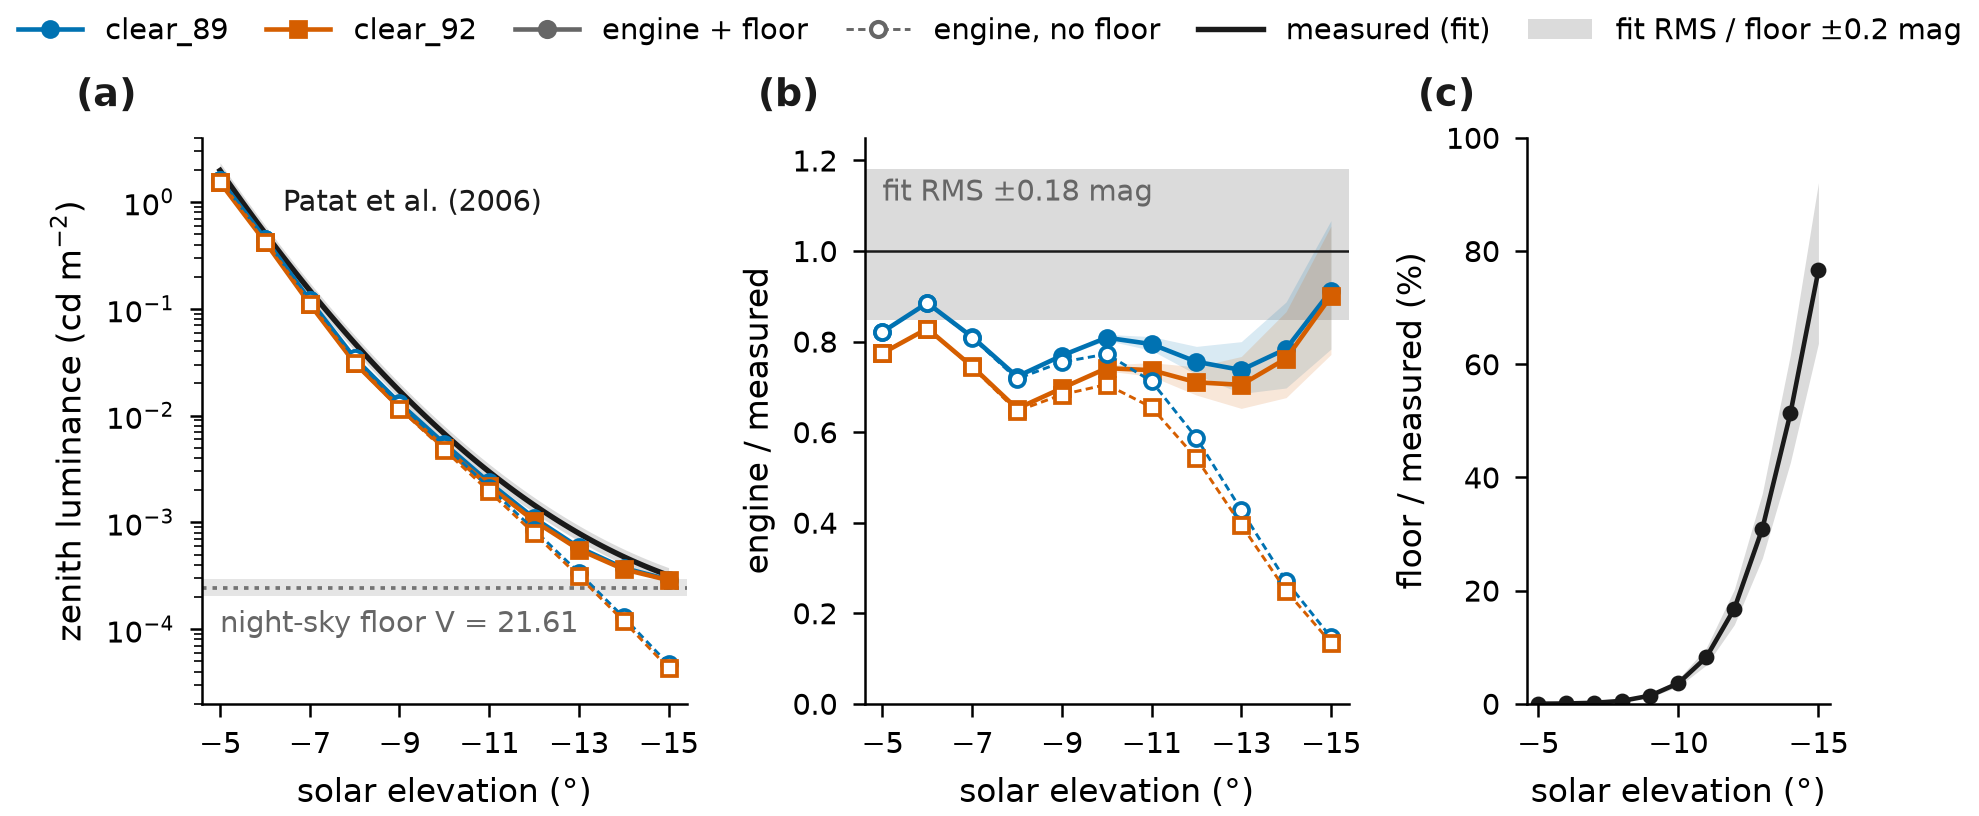

Source data for this figure (header and first rows):
# Paranal zenith twilight luminance: eng…, band mode, observer 2.635 km, sea-level spherical ground) against
# the V-band fit of Patat et al. (2006), solar elevations -5..-15 deg.
#
# Columns
#   run                     density_prof…, ozone_profile triangle, rayleigh_column keep
#                           (the fourth …, ozone_profile
#                           usstd76, rayleigh_column usstd (Figure 3)
#   state                   bundled stat…, albedo 0.61; clear_92: aod550 0.100, albedo 0.09)
#   solar_elevation_deg     solar elevat…, deg
#   measured_cd_m2          Patat V fit …, 
#                           converted wi…, not a V-passband integral)
#   model_cd_m2             engine lumin…, cd m^-2
#   model_plus_floor_cd_m2  model + unif…
#   ratio                   model / meas…
#   ratio_plus_floor        (model + flo…
# The fit's RMS deviation from its data …, 
# corrected to the zenith, whose RMS deviation is 0.20 mag.
#
# Data of Figure 3 of docs/VALIDATION.md…, plot_paranal_twilight.py). It is a recor…
# runs and cannot be regenerated from th…
# Provenance (sha256) of the research co…
#   density_profile_only  51e0ed52dae749…
#   all_three_options     83fbb9b4a73972…
run, state, solar_elevation_deg, measured_cd_m2, model_cd_m2, model_plus_floor_cd_m2, ratio, ratio_plus_floor
density_profile_only, clear_89, -5.0, 1.977, 1.583, 1.583, 0.8005, 0.8006
density_profile_only, clear_89, -6.0, 0.5148, 0.4444, 0.4447, 0.8634, 0.8638
density_profile_only, clear_89, -7.0, 0.1489, 0.1176, 0.1178, 0.7899, 0.7915
density_profile_only, clear_89, -8.0, 0.04782, 0.03417, 0.03441, 0.7145, 0.7196
density_profile_only, clear_89, -9.0, 0.01706, 0.01281, 0.01306, 0.7511, 0.7654
density_profile_only, clear_89, -10.0, 0.006761, 0.00518, 0.005424, 0.7662, 0.8023
density_profile_only, clear_89, -11.0, 0.002976, 0.002096, 0.00234, 0.7044, 0.7865
density_profile_only, clear_89, -12.0, 0.001455, 0.0008424, 0.001087, 0.5791, 0.747
density_profile_only, clear_89, -13.0, 0.00079, 0.0003318, 0.0005762, 0.42, 0.7294
density_profile_only, clear_89, -14.0, 0.0004764, 0.000126, 0.0003703, 0.2644, 0.7772
density_profile_only, clear_89, -15.0, 0.0003192, 4.536080370199683e-05, 0.0002897, 0.1421, 0.9077
density_profile_only, clear_92, -5.0, 1.977, 1.486, 1.487, 0.7519, 0.752
density_profile_only, clear_92, -6.0, 0.5148, 0.4144, 0.4146, 0.805, 0.8055
density_profile_only, clear_92, -7.0, 0.1489, 0.1077, 0.1079, 0.7233, 0.7249
density_profile_only, clear_92, -8.0, 0.04782, 0.03075, 0.03099, 0.643, 0.6481
density_profile_only, clear_92, -9.0, 0.01706, 0.01158, 0.01183, 0.6789, 0.6932
density_profile_only, clear_92, -10.0, 0.006761, 0.004725, 0.004969, 0.6988, 0.735
density_profile_only, clear_92, -11.0, 0.002976, 0.001925, 0.002169, 0.6468, 0.7289
density_profile_only, clear_92, -12.0, 0.001455, 0.0007765, 0.001021, 0.5337, 0.7017
density_profile_only, clear_92, -13.0, 0.00079, 0.000306, 0.0005504, 0.3874, 0.6967
density_profile_only, clear_92, -14.0, 0.0004764, 0.0001159, 0.0003603, 0.2433, 0.7562
density_profile_only, clear_92, -15.0, 0.0003192, 4.1592413054109326e-05, 0.0002859, 0.1303, 0.8959
all_three_options, clear_89, -5.0, 1.977, 1.623, 1.624, 0.8211, 0.8213
all_three_options, clear_89, -6.0, 0.5148, 0.4554, 0.4556, 0.8846, 0.8851
all_three_options, clear_89, -7.0, 0.1489, 0.1204, 0.1206, 0.8085, 0.8102
all_three_options, clear_89, -8.0, 0.04782, 0.03431, 0.03456, 0.7175, 0.7226
all_three_options, clear_89, -9.0, 0.01706, 0.01287, 0.01312, 0.7546, 0.769
all_three_options, clear_89, -10.0, 0.006761, 0.005222, 0.005466, 0.7724, 0.8085
all_three_options, clear_89, -11.0, 0.002976, 0.002119, 0.002364, 0.7122, 0.7943
all_three_options, clear_89, -12.0, 0.001455, 0.0008545, 0.001099, 0.5874, 0.7553
all_three_options, clear_89, -13.0, 0.00079, 0.000338, 0.0005823, 0.4279, 0.7372
all_three_options, clear_89, -14.0, 0.0004764, 0.000129, 0.0003734, 0.2709, 0.7837
all_three_options, clear_89, -15.0, 0.0003192, 4.681076693298824e-05, 0.0002912, 0.1467, 0.9123
all_three_options, clear_92, -5.0, 1.977, 1.53, 1.531, 0.7741, 0.7742
all_three_options, clear_92, -6.0, 0.5148, 0.4263, 0.4265, 0.8281, 0.8285
all_three_options, clear_92, -7.0, 0.1489, 0.1107, 0.1109, 0.7433, 0.745
all_three_options, clear_92, -8.0, 0.04782, 0.03092, 0.03116, 0.6465, 0.6516
... 7 more rows
